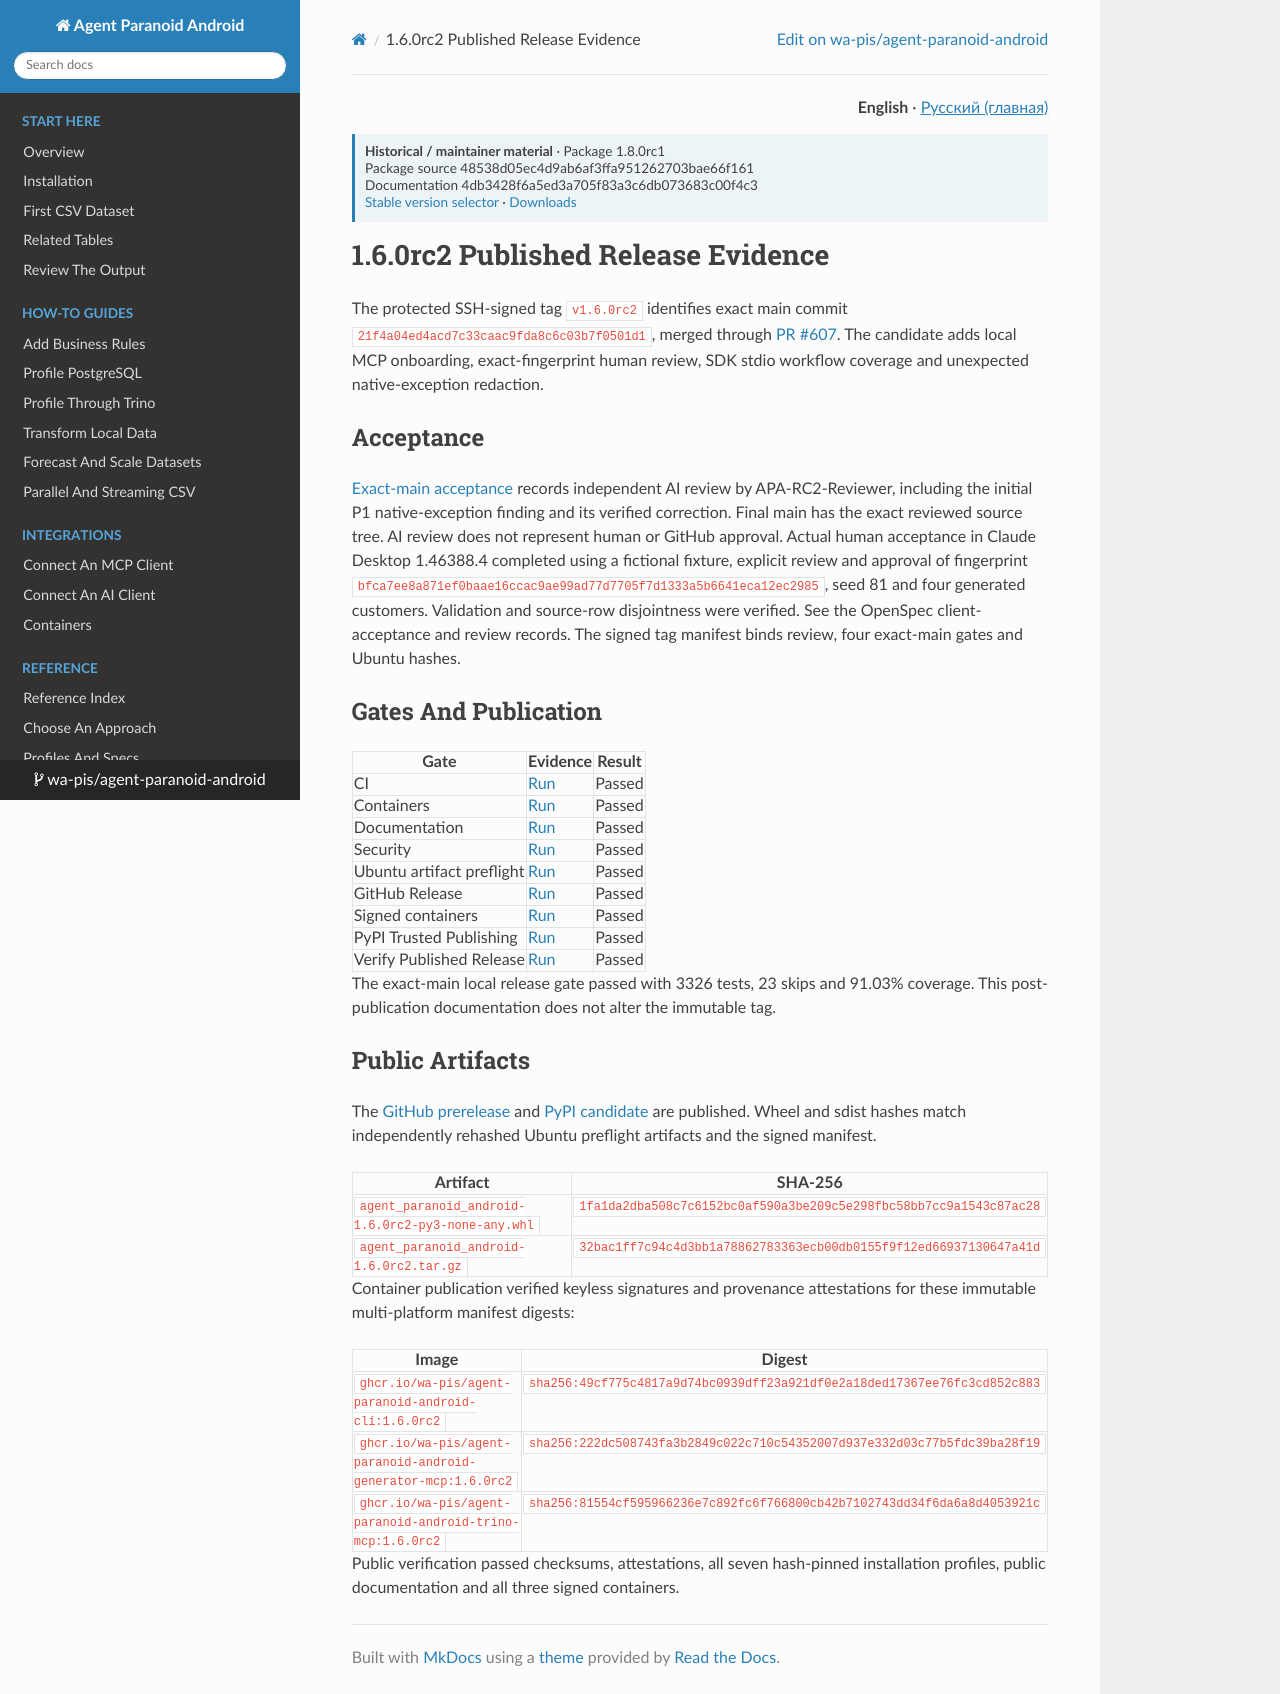

repository: wa-pis/agent-paranoid-android · page: versions/1.8.0rc1/release-evidence-1.6.0rc2/index.html · generator: mkdocs

# 1.6.0rc2 Published Release Evidence

The protected SSH-signed tag `v1.6.0rc2` identifies exact main commit
`21f4a04ed4acd7c33caac9fda8c6c03b7f0501d1`, merged through
[PR #607](https://github.com/wa-pis/agent-paranoid-android/pull/607).
The candidate adds local MCP onboarding, exact-fingerprint human review,
SDK stdio workflow coverage and unexpected native-exception redaction.

## Acceptance

[Exact-main acceptance](https://github.com/wa-pis/agent-paranoid-android/issues/608)
records independent AI review by APA-RC2-Reviewer, including the initial P1
native-exception finding and its verified correction. Final main has the exact
reviewed source tree. AI review does not represent human or GitHub approval.
Actual human acceptance in Claude Desktop 1.46388.4 completed using a fictional
fixture, explicit review and approval of fingerprint
`bfca7ee8a871ef0baae16ccac9ae99ad77d7705f7d1333a5b6641eca12ec2985`,
seed 81 and four generated customers. Validation and source-row disjointness
were verified. See the OpenSpec client-acceptance and review records.
The signed tag manifest binds review, four exact-main gates and Ubuntu hashes.

## Gates And Publication

| Gate | Evidence | Result |
| --- | --- | --- |
| CI | [Run](https://github.com/wa-pis/agent-paranoid-android/actions/runs/37839132106) | Passed |
| Containers | [Run](https://github.com/wa-pis/agent-paranoid-android/actions/runs/37839132014) | Passed |
| Documentation | [Run](https://github.com/wa-pis/agent-paranoid-android/actions/runs/37839131975) | Passed |
| Security | [Run](https://github.com/wa-pis/agent-paranoid-android/actions/runs/37839131939) | Passed |
| Ubuntu artifact preflight | [Run](https://github.com/wa-pis/agent-paranoid-android/actions/runs/37839244179) | Passed |
| GitHub Release | [Run](https://github.com/wa-pis/agent-paranoid-android/actions/runs/37840474596) | Passed |
| Signed containers | [Run](https://github.com/wa-pis/agent-paranoid-android/actions/runs/37840474599) | Passed |
| PyPI Trusted Publishing | [Run](https://github.com/wa-pis/agent-paranoid-android/actions/runs/37841342683) | Passed |
| Verify Published Release | [Run](https://github.com/wa-pis/agent-paranoid-android/actions/runs/37842786407) | Passed |

The exact-main local release gate passed with 3326 tests, 23 skips and 91.03%
coverage. This post-publication documentation does not alter the immutable tag.

## Public Artifacts

The [GitHub prerelease](https://github.com/wa-pis/agent-paranoid-android/releases/tag/v1.6.0rc2)
and [PyPI candidate](https://pypi.org/project/agent-paranoid-android/1.6.0rc2/)
are published. Wheel and sdist hashes match independently rehashed Ubuntu
preflight artifacts and the signed manifest.

| Artifact | SHA-256 |
| --- | --- |
| `agent_paranoid_android-1.6.0rc2-py3-none-any.whl` | `1fa1da2dba508c7c6152bc0af590a3be209c5e298fbc58bb7cc9a1543c87ac28` |
| `agent_paranoid_android-1.6.0rc2.tar.gz` | `32bac1ff7c94c4d3bb1a78862783363ecb00db0155f9f12ed66937130647a41d` |

Container publication verified keyless signatures and provenance attestations
for these immutable multi-platform manifest digests:

| Image | Digest |
| --- | --- |
| `ghcr.io/wa-pis/agent-paranoid-android-cli:1.6.0rc2` | `sha256:49cf775c4817a9d74bc0939dff23a921df0e2a18ded17367ee76fc3cd852c883` |
| `ghcr.io/wa-pis/agent-paranoid-android-generator-mcp:1.6.0rc2` | `sha256:222dc508743fa3b2849c022c710c54352007d937e332d03c77b5fdc39ba28f19` |
| `ghcr.io/wa-pis/agent-paranoid-android-trino-mcp:1.6.0rc2` | `sha256:81554cf595966236e7c892fc6f766800cb42b7102743dd34f6da6a8d4053921c` |

Public verification passed checksums, attestations, all seven hash-pinned
installation profiles, public documentation and all three signed containers.
